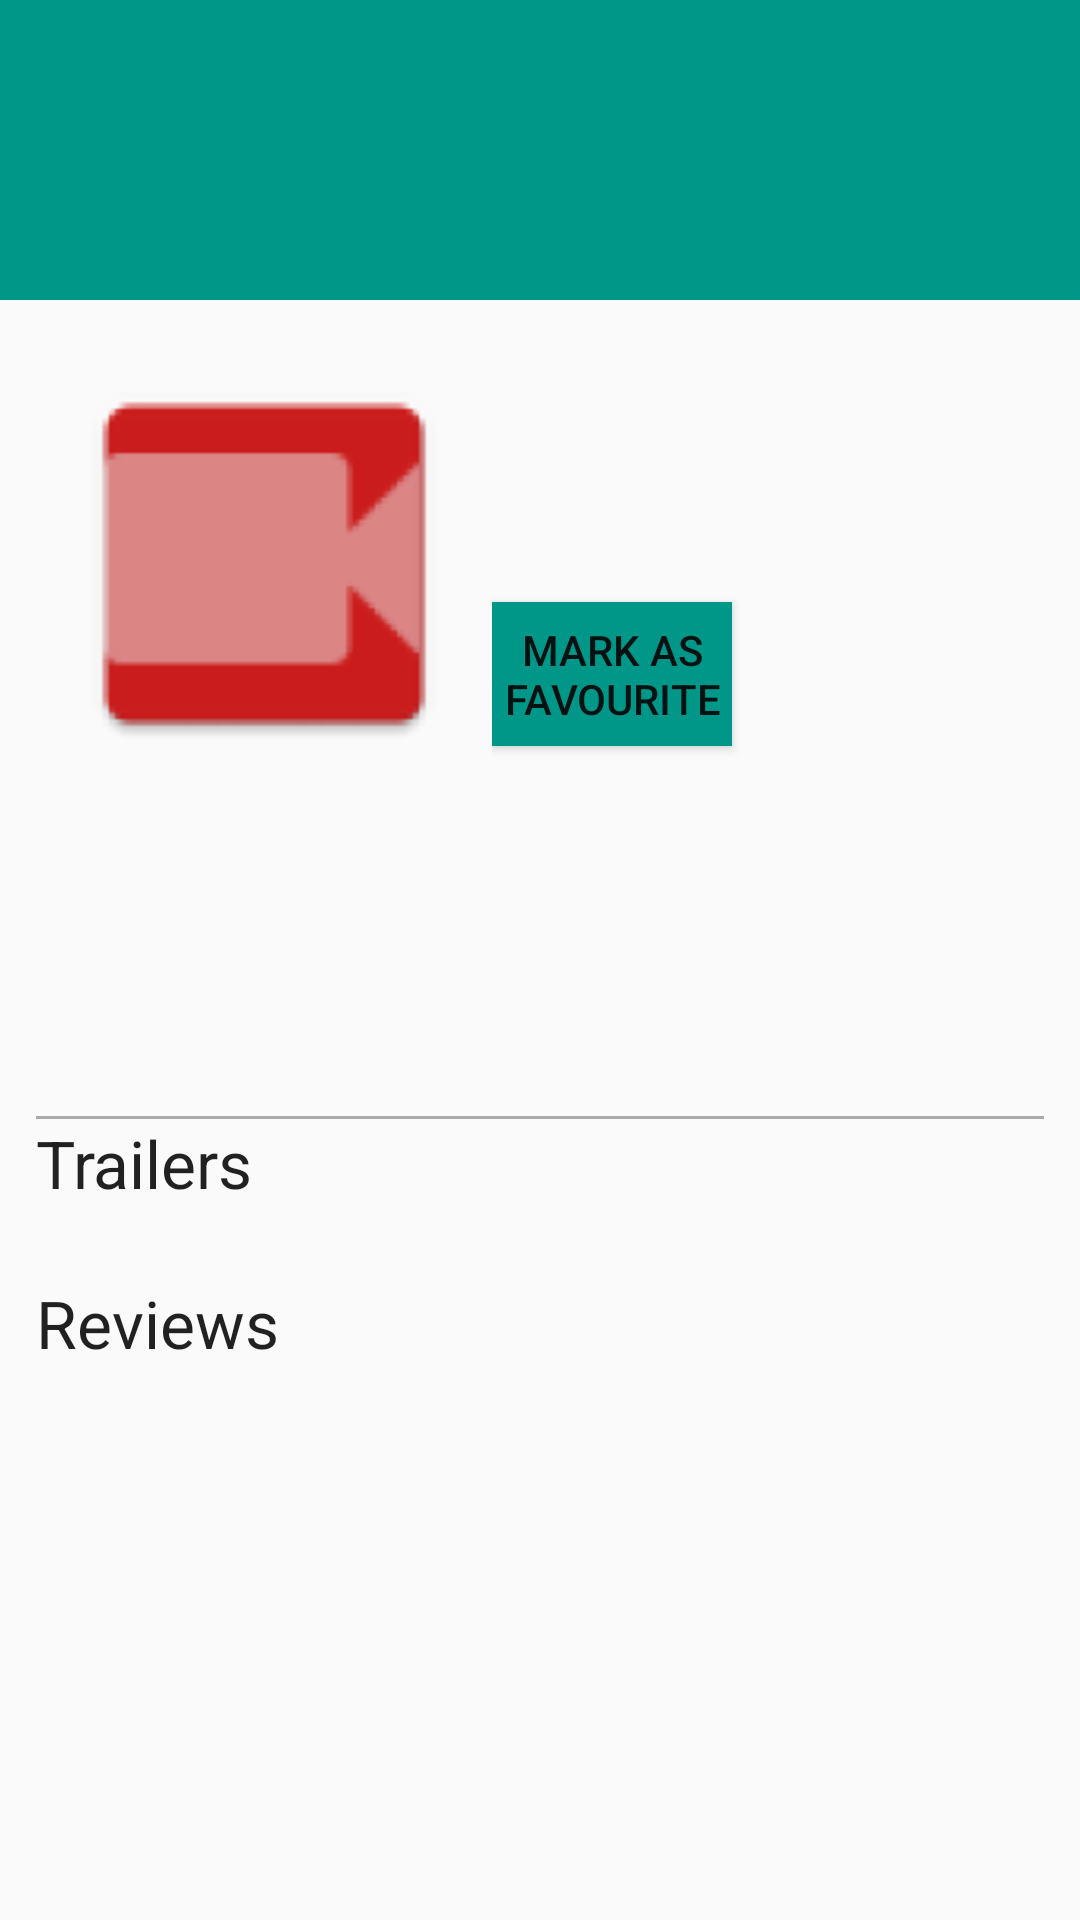

The Android layout XML behind this screen, and the referenced resources:
<!-- AndroidManifest.xml: application theme AppTheme -->
<!-- res/layout/fragment_detail.xml -->
<ScrollView
    xmlns:android="http://schemas.android.com/apk/res/android"
    xmlns:tools="http://schemas.android.com/tools"
    tools:context="com.example.eightleaves.popularmovie.DetailFragment"
    android:layout_width="match_parent"
    android:layout_height="match_parent"
    android:scrollbars="vertical"
    android:fillViewport="true">

    <LinearLayout android:layout_width="match_parent"
    android:layout_height="wrap_content"
    android:orientation="vertical">

    <LinearLayout
        android:orientation="vertical"
        android:layout_width="match_parent"
        android:layout_height="@dimen/movie_title_layout_height"
        android:background="@color/title_layout_background">
        <TextView
            android:layout_width="match_parent"
            android:layout_height="match_parent"
            android:textSize="24sp"
            android:id="@+id/list_item_movie_title"
            android:gravity="center_vertical"
            android:textColor="@color/title_text_color"
            android:paddingLeft="@dimen/detail_fragment_padding"
            />
    </LinearLayout>

    <LinearLayout
        android:orientation="horizontal"
        android:layout_width="match_parent"
        android:layout_height="wrap_content"
        android:weightSum="2"
        android:layout_margin="@dimen/detail_fragment_padding"
        android:gravity="left">

            <ImageView
                android:layout_width="wrap_content"
                android:layout_height="@dimen/image_layout_height"
                android:id="@+id/list_item_movie_image"
                android:src="@mipmap/ic_launcher"
                android:layout_weight="1"
                android:layout_gravity="left|top"
                android:scaleType="fitStart"
                android:contentDescription="@string/popular_movie"/>

            <LinearLayout
                android:orientation="vertical"
                android:layout_width="wrap_content"
                android:layout_height="match_parent"
                android:layout_weight="1">

                <TextView
                    android:layout_width="wrap_content"
                    android:layout_height="wrap_content"
                    android:textAppearance="?android:attr/textAppearanceLarge"
                    android:id="@+id/list_item_movie_year" />

                <TextView
                    android:layout_width="wrap_content"
                    android:layout_height="wrap_content"
                    android:textAppearance="?android:attr/textAppearanceMedium"
                    android:id="@+id/list_item_movie_duration"
                    android:textStyle="italic" />

                <TextView
                    android:layout_width="wrap_content"
                    android:layout_height="wrap_content"
                    android:textAppearance="?android:attr/textAppearanceSmall"
                    android:id="@+id/list_item_movie_rating"
                    android:textColor="@android:color/black" />

                <Button
                    android:id="@+id/list_item_movie_favorite"
                    android:layout_width="80dp"
                    android:layout_height="wrap_content"
                    android:text="@string/favorite_movie"
                    android:layout_marginTop="@dimen/layout_margin"
                    android:background="@color/title_layout_background"
                    android:gravity="center_vertical|center_horizontal" />

            </LinearLayout>
        </LinearLayout>

         <TextView
            android:layout_width="wrap_content"
            android:layout_height="wrap_content"
            android:textAppearance="?android:attr/textAppearanceSmall"
            android:id="@+id/list_item_movie_overview"
            android:layout_margin="@dimen/layout_margin" />

        <LinearLayout
            android:orientation="vertical"
            android:layout_width="match_parent"
            android:layout_height="wrap_content"
            android:layout_margin="12dp">
            <View
                android:layout_width="match_parent"
                android:layout_height="1dp"
                android:background="@android:color/darker_gray"/>
            <TextView
                android:layout_width="wrap_content"
                android:layout_height="wrap_content"
                android:textAppearance="?android:attr/textAppearanceLarge"
                android:text="@string/trailers" />

            <android.support.v7.widget.RecyclerView
                android:layout_width="match_parent"
                android:layout_height="match_parent"
                android:id="@+id/list_item_movie_trailers_list" />

        </LinearLayout>

        <LinearLayout
            android:orientation="vertical"
            android:layout_width="match_parent"
            android:layout_height="wrap_content"
            android:layout_margin="12dp">
            <TextView
                android:layout_width="wrap_content"
                android:layout_height="wrap_content"
                android:textAppearance="?android:attr/textAppearanceLarge"
                android:text="@string/reviews" />
            <android.support.v7.widget.RecyclerView
                android:layout_width="match_parent"
                android:layout_height="match_parent"
                android:id="@+id/list_item_movie_reviews_list"
                />
        </LinearLayout>

    </LinearLayout>

    </ScrollView>
<!-- resources referenced by this layout -->
<resources>
  <color name="title_layout_background">#009688</color>
  <color name="title_text_color">#ffffff</color>
  <dimen name="detail_fragment_padding">12dp</dimen>
  <dimen name="image_layout_height">185dp</dimen>
  <dimen name="layout_margin">16dp</dimen>
  <dimen name="movie_title_layout_height">100dp</dimen>
  <!-- mipmap ic_launcher: png bitmap (mipmap-hdpi, 1143 bytes) -->
  <string name="favorite_movie">Mark as Favourite</string>
  <string name="popular_movie">popular movie</string>
  <string name="reviews">Reviews</string>
  <string name="trailers">Trailers</string>
  <style name="AppTheme" parent="Base.Theme.AppCompat.Light.DarkActionBar">
          
          <item name="colorPrimary">@color/colorPrimary</item>
          <item name="colorPrimaryDark">@color/colorPrimaryDark</item>
          <item name="colorAccent">@color/colorAccent</item>
          <item name="actionModeShareDrawable">@mipmap/ic_action_social_share</item>
      </style>
  <color name="colorPrimary">#000000</color>
  <color name="colorPrimaryDark">#000000</color>
  <color name="colorAccent">#FF4081</color>
</resources>
